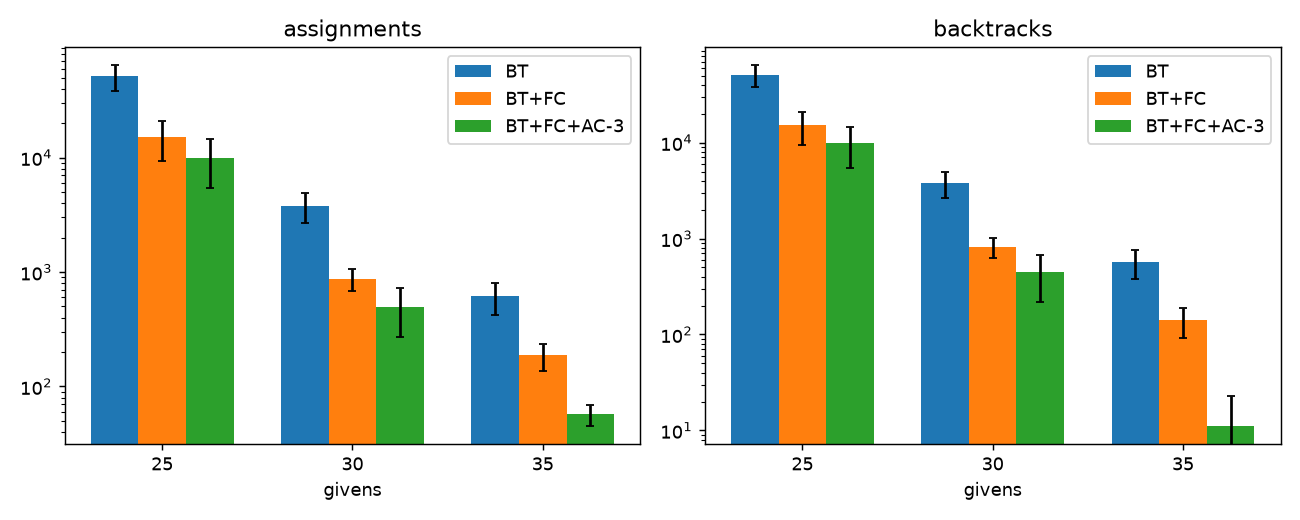

The file beside this chart, header and first rows:
config, givens, assignments, backtracks, time_s, solved_rate
BT, 25, 51292 ± 12817, 51237 ± 12818, 0.1785 ± 0.0442, 0.94 ± 0.07
BT+FC, 25, 15217 ± 5816, 15161 ± 5816, 0.0406 ± 0.0150, 1.00 ± 0.00
BT+FC+AC-3, 25, 9985 ± 4519, 9929 ± 4519, 0.0284 ± 0.0123, 1.00 ± 0.00
BT, 30, 3804 ± 1131, 3753 ± 1131, 0.0132 ± 0.0036, 1.00 ± 0.00
BT+FC, 30, 877 ± 194, 826 ± 194, 0.0025 ± 0.0005, 1.00 ± 0.00
BT+FC+AC-3, 30, 498 ± 230, 447 ± 230, 0.0032 ± 0.0007, 1.00 ± 0.00
BT, 35, 617 ± 192, 571 ± 192, 0.0022 ± 0.0006, 1.00 ± 0.00
BT+FC, 35, 187 ± 50, 141 ± 50, 0.0007 ± 0.0001, 1.00 ± 0.00
BT+FC+AC-3, 35, 57 ± 12, 11 ± 12, 0.0020 ± 0.0001, 1.00 ± 0.00
